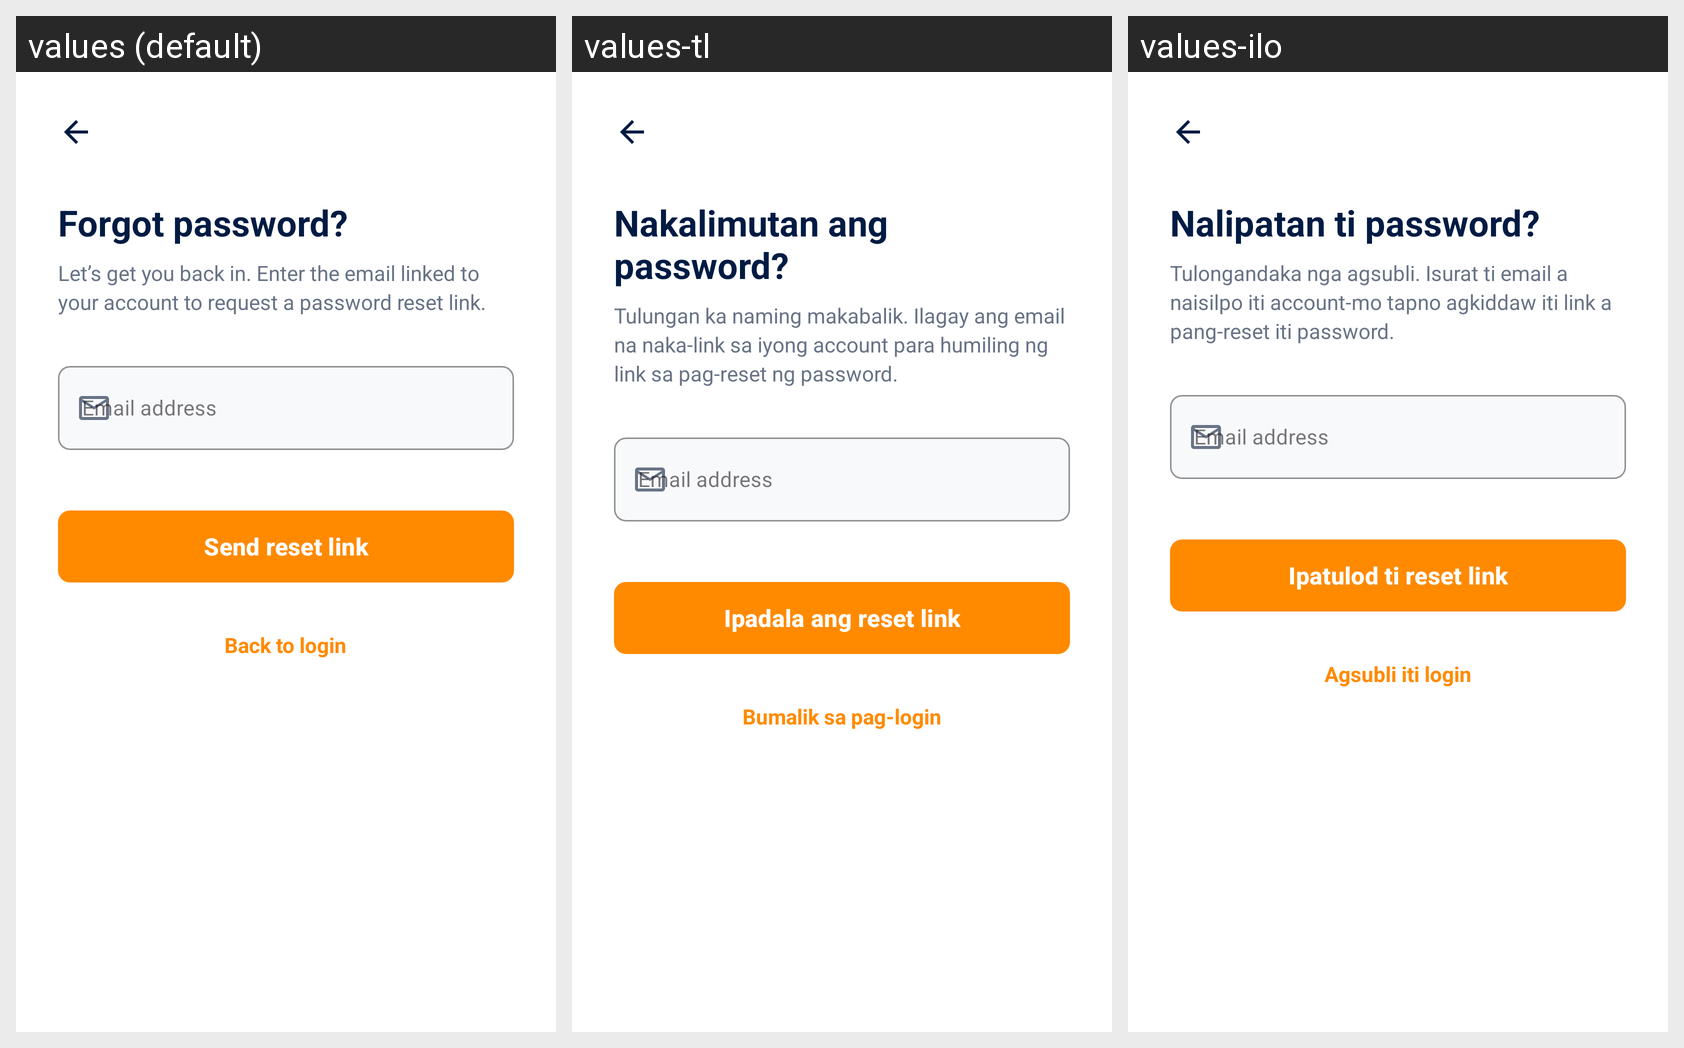

For this localized Android screen grid, give each drawn string resource with its value in every locale shown.
Android screen res/layout/activity_forgot_password.xml rendered under 3 locales, left to right: values (default), values-tl, values-ilo. Device: Nexus 5 (rendered at 1080×1920; each locale shown at half size, 540×960, under a caption strip naming it); theme Theme.HireMyDriver.
Strings drawn on this screen, with the default value and each locale's value (text and hints the layout hard-codes, and strings that could not be matched under every locale, appear in the picture but are not listed):

recovery_title
  values: Forgot password?
  values-tl: Nakalimutan ang password?
  values-ilo: Nalipatan ti password?

recovery_description
  values: Let’s get you back in. Enter the email linked to your account to request a password reset link.
  values-tl: Tulungan ka naming makabalik. Ilagay ang email na naka-link sa iyong account para humiling ng link sa pag-reset ng password.
  values-ilo: Tulongandaka nga agsubli. Isurat ti email a naisilpo iti account-mo tapno agkiddaw iti link a pang-reset iti password.

recovery_email_label
  values: Email address
  values-tl: Email address
  values-ilo: Email address

recovery_send_link
  values: Send reset link
  values-tl: Ipadala ang reset link
  values-ilo: Ipatulod ti reset link

recovery_back_to_login
  values: Back to login
  values-tl: Bumalik sa pag-login
  values-ilo: Agsubli iti login
